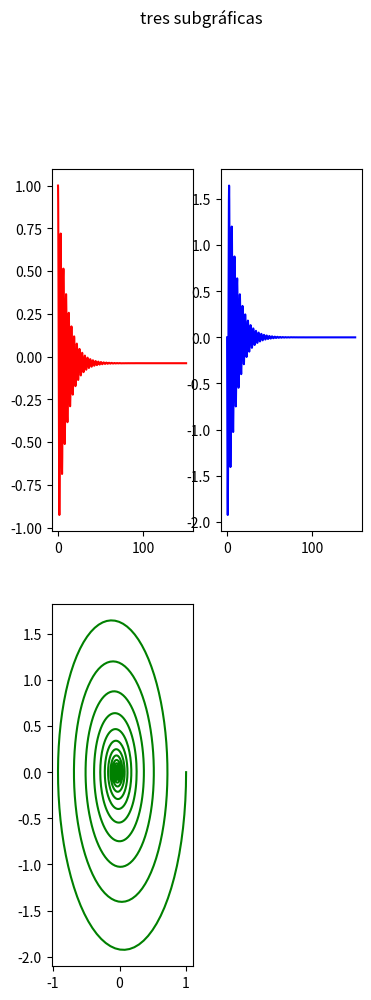

Reproduce this figure in Python.
#!/usr/bin/env python3
# -*- coding: utf-8 -*-
"""
Created on Thu Oct 16 12:16:14 2025

@author: isaias-gl
"""

from matplotlib.pyplot import *
from numpy import *
import numpy as np
import matplotlib.pyplot as plt

N=4000          # Número de pasos
x0=1           # Posición inicial
v0=0          # Velocidad inicial
tau=150.0 
tau2=150.0         # Tiempo en segundos de la simulación
h=tau/float(N-1)
h2=tau2/float(N-1)
m=0.5
k=2
b=0.1
b2=0.05
omega=0.5
F0=0.2

# Generamos un arreglo de Nx2 para almacenar posición y velocidad
y=zeros([N,2])
# tomamos los valores del estado inicial
y[0,0]=x0
y[0,1]=v0

# Generamos tiempos igualmente espaciados
tiempo=linspace(0,tau,N)


def EDO(estado,tiempo):
    f0=estado[1]
    f1=-(k/m)*estado[0]-(b/m)*estado[1]+(F0/m)*np.sin(omega*tau)
    return array([f0,f1])

def Euler(y,t,h,f): 
    y_p=y+h*f(y,t)  # Calculamos el valor siguiente de y predictor
    y_c=y+h*(f(y,t)+f(y_p,t+h))/2.0  # Calculamos el valor siguiente de y corregido
    return y_c

# Ahora calculamos!
for j in range(N-1):
    y[j+1]=Euler(y[j],tiempo[j],h,EDO)
                 
    
# Ahora graficamos
xdatos=[y[j,0] for j in range(N)]
vdatos=[y[j,1] for j in range(N)]


fig = plt.figure(figsize=plt.figaspect(4.))
fig.suptitle('tres subgráficas') 
ax = fig.add_subplot(3, 2, 1) 
ax.plot(tiempo, xdatos, '-r')   
ax = fig.add_subplot(3, 2, 2)                                                                   #'bo' y k-- establecen los simbolos (cinculos, linea punteada), con los que se muestreara la funcion
ax.plot(tiempo, vdatos, '-b')
ax = fig.add_subplot(3, 2, 3)                                                                   #'bo' y k-- establecen los simbolos (cinculos, linea punteada), con los que se muestreara la funcion
ax.plot(xdatos, vdatos, '-g')
